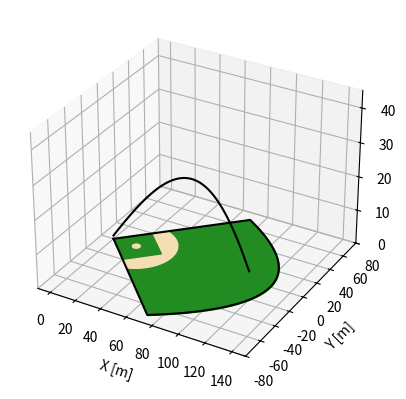

This figure's Python source:
import numpy as np
from mpl_toolkits.mplot3d.art3d import Poly3DCollection

def baseball_example_run(initial_conditions, mass_props, aero):

    # Constants
    g = 9.81   # gravitational acceleration [m/s^2]
    d2r = np.pi/180  # degrees to radians conversion [rad/deg]
    rpm2radps = 2*np.pi/60  # rpm to rad per second conversion [rad/rev*min/sec]
    tmax = 10  # max flight time [s]

    # Time histories
    t = np.array([0])
    vel_x_init = initial_conditions['speed'] * np.cos(d2r*initial_conditions['launch_angle']) \
                                             * np.cos(d2r*initial_conditions['side_angle'])
    vel_y_init = initial_conditions['speed'] * np.cos(d2r*initial_conditions['launch_angle']) \
                                             * np.sin(d2r*initial_conditions['side_angle'])
    vel_z_init = initial_conditions['speed'] * np.sin(d2r*initial_conditions['launch_angle'])
    pos = np.array([[0, initial_conditions['y_init'], initial_conditions['z_init']]])
    vel = np.array([[vel_x_init, vel_y_init, vel_z_init]])
    acc = np.array([[0, 0, -g]])

    # Derived constants
    windvel = aero['windspd']*np.array([-np.sin(d2r*aero['windazi']),
                                        -np.cos(d2r*aero['windazi']),
                                        0])
    area = np.pi/4*mass_props['diameter']**2

    # Main calculation loop
    i = 0
    while t[i] <= tmax:

        dt = 0.1  # simulation timestep [s]
        # increase time resolution for landing
        if pos[i-1][2] < 5:
            dt = 0.020
        if pos[i-1][2] < 1:
            dt = 0.005
        if pos[i-1][2] < 0.1:
            dt = 0.001

        i = i+1
        t = np.append(t, t[i-1] + dt)

        # Calculate and add up forces
        velfreestream = vel[i-1]-windvel
        rho = calcRho(pos[i-1][2] + initial_conditions['altitude'])
        Faero = -0.5*rho*(velfreestream**2)*np.sign(velfreestream)*aero['cd']*area

        cl = 0.319*(1-np.exp(-2.48e-3*initial_conditions['topspin']*rpm2radps))
        w_vec = np.cross(np.array([0, 0, 1]), velfreestream)
        Fm_vec = np.cross(w_vec, velfreestream)
        Fm_vec = Fm_vec/np.linalg.norm(Fm_vec)
        Fmagnus = 0.5*rho*(np.linalg.norm(velfreestream)**2)*cl*area*Fm_vec

        Fg = np.array([0, 0, -mass_props['mass']*g])
        Ftot = Faero + Fmagnus + Fg

        # Integrate equations of motion
        acc = np.append(acc, [Ftot/mass_props['mass']], axis=0)
        vel = np.append(vel, [vel[i-1] + acc[i]*dt], axis=0)
        pos = np.append(pos, [pos[i-1] + vel[i]*dt], axis=0)

        # Check for landing
        if pos[i][2] <= 0:
            pos[i][2] = 0
            break

    # Backfill initial acceleration
    acc[0] = acc[1]

    return (t, pos.transpose(), vel.transpose(), acc.transpose())


def calcRho(alt):  # alt is altitude above sea level [m]
    # Constants
    p0 = 101325  # sea-level standard pressure [Pa]
    T0 = 288.15  # sea-level standard temperature [K]
    g = 9.81     # gravitational acceleration [m/s^2]
    L = 0.0065   # [K/m]
    R = 8.3145   # [J/(mol*K)]
    M = 0.02897  # [kg/mol]

    # Calculations
    # See: https://en.wikipedia.org/wiki/Density_of_air#Variation_with_altitude
    T = T0 - L*alt  # Temperature at alititude [Pa]
    p = p0*(1-(L*alt/T0))**(g*M/(R*L) - 1)  # Air pressure at alititude [Pa]
    rho = p*M/(R*T)
    return rho


# Generate a baseball field in a 3d plot
def plot_baseball_field(ax):
    d2r = np.pi/180  # degrees to radians conversion [rad/deg]

    ax.set_ylim([-80, 80])
    ax.set_xlim([-10, 150])
    ax.set_zlim([0, 45])

    # Pitchers mount
    circle_angs = np.arange(-180, 180+1, 1)*d2r
    pitchers_mound = np.array([5.47/2*np.cos(circle_angs) + 18.39, 5.47/2*np.sin(circle_angs)]).T
    # ax.plot(pitchers_mound[:, 0], pitchers_mound[:, 1], 0*pitchers_mound[:, 0], c='k', zorder=5)
    verts = [list(zip(pitchers_mound[:, 0], pitchers_mound[:, 1], 0*pitchers_mound[:, 0]))]
    coll = Poly3DCollection(verts, color='wheat')
    coll.set_sort_zpos(-1)
    ax.add_collection3d(coll)

    # Base Diamond
    ang = np.cos(d2r*45)
    diamond = np.array([[0, 0],
                        [ang, -ang],
                        [2*ang, 0],
                        [ang, ang],
                        [0, 0]]) * 27.43
    # ax.plot(diamond[:, 0], diamond[:, 1], 0*diamond[:, 0], c='k', zorder=5)
    verts = [list(zip(diamond[:, 0], diamond[:, 1], 0*diamond[:, 0]))]
    coll = Poly3DCollection(verts, color='forestgreen')
    coll.set_sort_zpos(-2)
    ax.add_collection3d(coll)

    # Infield Boundary
    angs = np.arange(-45, 45+0.1, 0.1)*d2r
    infield_ys = np.append(np.arange(-27.524, 27.524+0.1, 0.1), 27.524)
    infield_xs = np.sqrt(29**2-infield_ys**2) + 18.39
    infield = np.array([[0, 0]])
    infield = np.append(infield, np.array([infield_xs, infield_ys]).T, axis=0)
    infield = np.append(infield, np.array([[0, 0]]), axis=0)
    # ax.plot(infield[:, 0], infield[:, 1], 0*infield[:, 0], c='k', zorder=5)
    verts = [list(zip(infield[:, 0], infield[:, 1], 0*infield[:, 0]))]
    coll = Poly3DCollection(verts, color='wheat')
    coll.set_sort_zpos(-3)
    ax.add_collection3d(coll)

    # Outfield Boundary
    outfield_ys = np.sin(angs)*100
    outfield_xs = outfield_x(outfield_ys)
    outfield = np.array([[0, 0]])
    outfield = np.append(outfield, np.array([outfield_xs, outfield_ys]).T, axis=0)
    outfield = np.append(outfield, np.array([[0, 0]]), axis=0)
    ax.plot(outfield[:, 0], outfield[:, 1], 0*outfield[:, 0], c='k', zorder=5)
    verts = [list(zip(outfield[:, 0], outfield[:, 1], 0*outfield[:, 0]))]
    coll = Poly3DCollection(verts, color='forestgreen')
    coll.set_sort_zpos(-4)
    ax.add_collection3d(coll)

    return


# Equation for the outfield boundary (350 ft x 400 ft)
def outfield_x(outfield_y):
    return 125 - 0.01085786 * outfield_y**2


# '''
### Test ###
if __name__ == '__main__':

    mph2mps = 0.447
    initial_conditions = {
        'z_init': 1,
        'y_init': 0,
        'speed': 80*mph2mps,
        'launch_angle': 30,
        'side_angle': 10,
        'topspin': -2000,
        'altitude': 0,
    }

    mass_props = {
        'mass': 0.145,
        'diameter': 0.074,
    }

    aero = {
        'windspd': 10,
        'windazi': 0,
        'cd' : 0.3,
    }

    (t, pos, vel, acc) \
        = baseball_example_run(initial_conditions, mass_props, aero)

    import matplotlib.pyplot as plt
    fig = plt.figure()
    ax = fig.add_subplot(111, projection='3d')
    ax.plot(pos[0, :], pos[1, :], pos[2, :], c='k', zorder=20)
    ax.set_xlabel('X [m]')
    ax.set_ylabel('Y [m]')
    ax.set_zlabel('Z [m]')
    plot_baseball_field(ax)

    plt.show()
# '''
